Dataset: dataset_balanced (GitHub, TakanashaTaryu/Osteosarcoma-Histopathology-Classification). Classes: non-tumor, non-viable tumor, viable tumor.

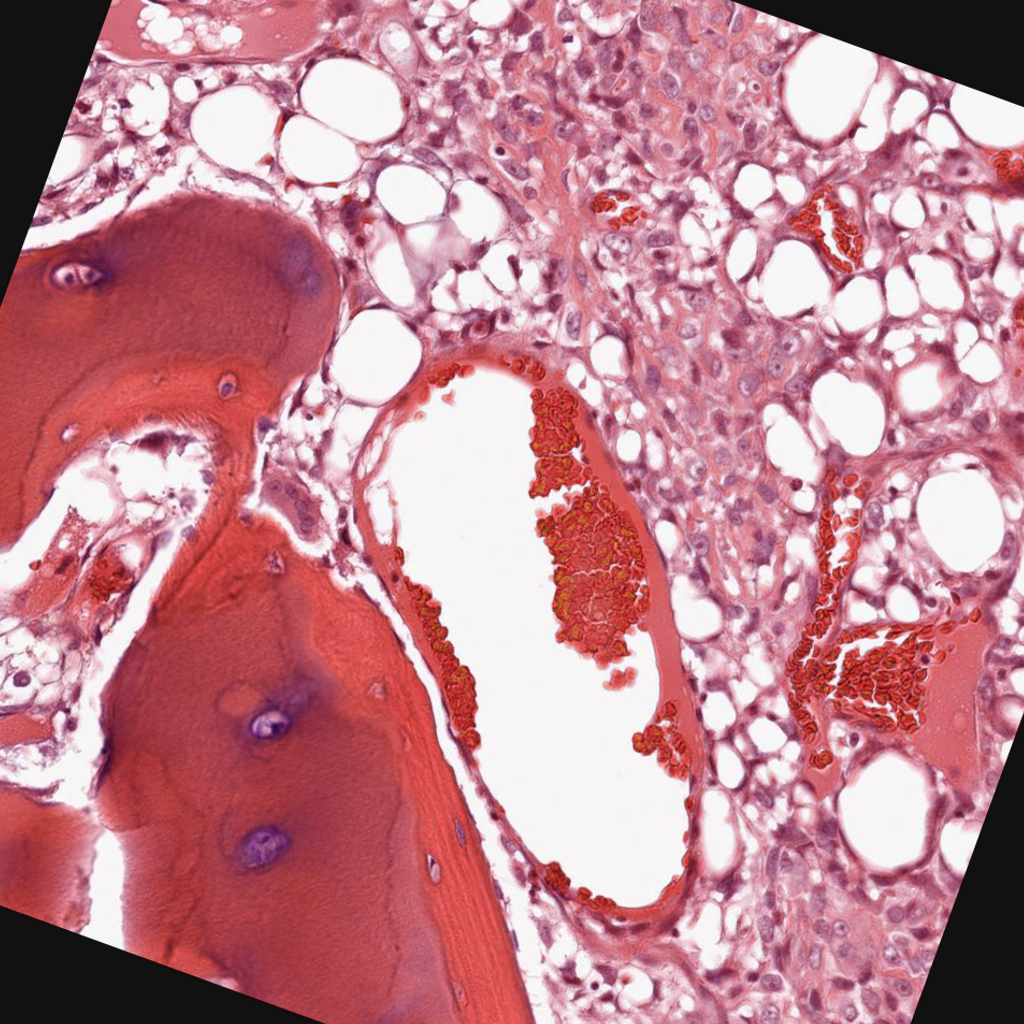
Label: viable tumor

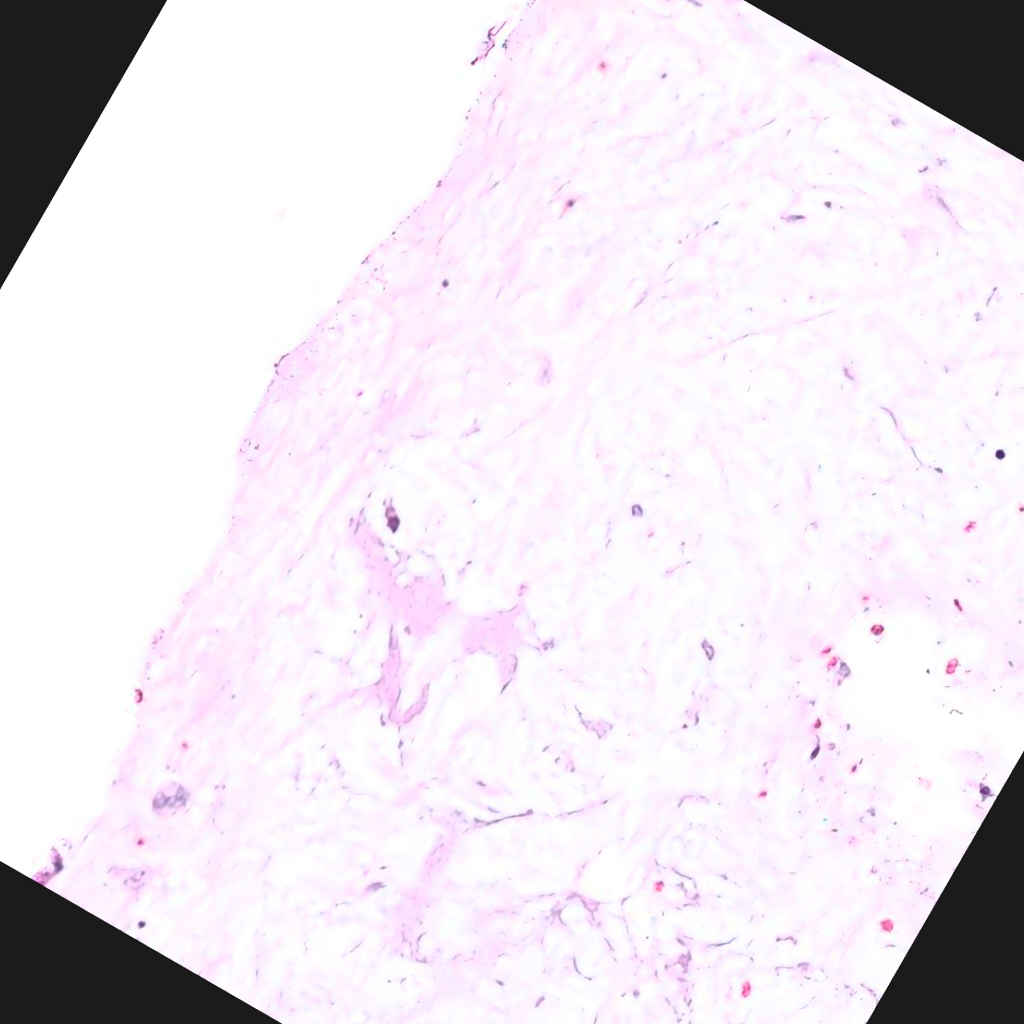
Label: non-viable tumor

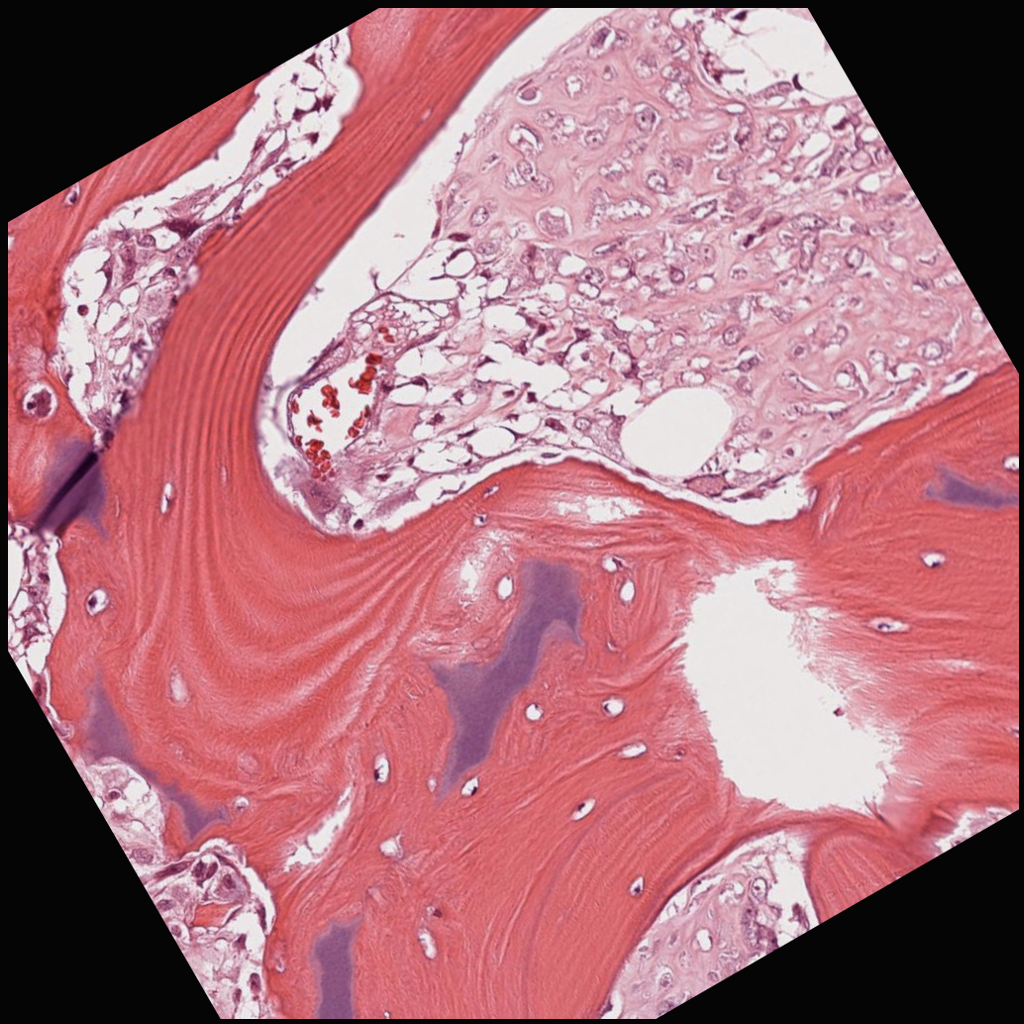
Label: viable tumor

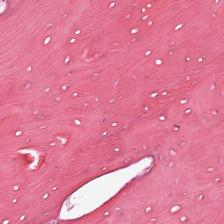
Label: non-tumor

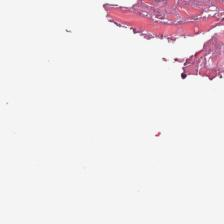
Label: non-tumor

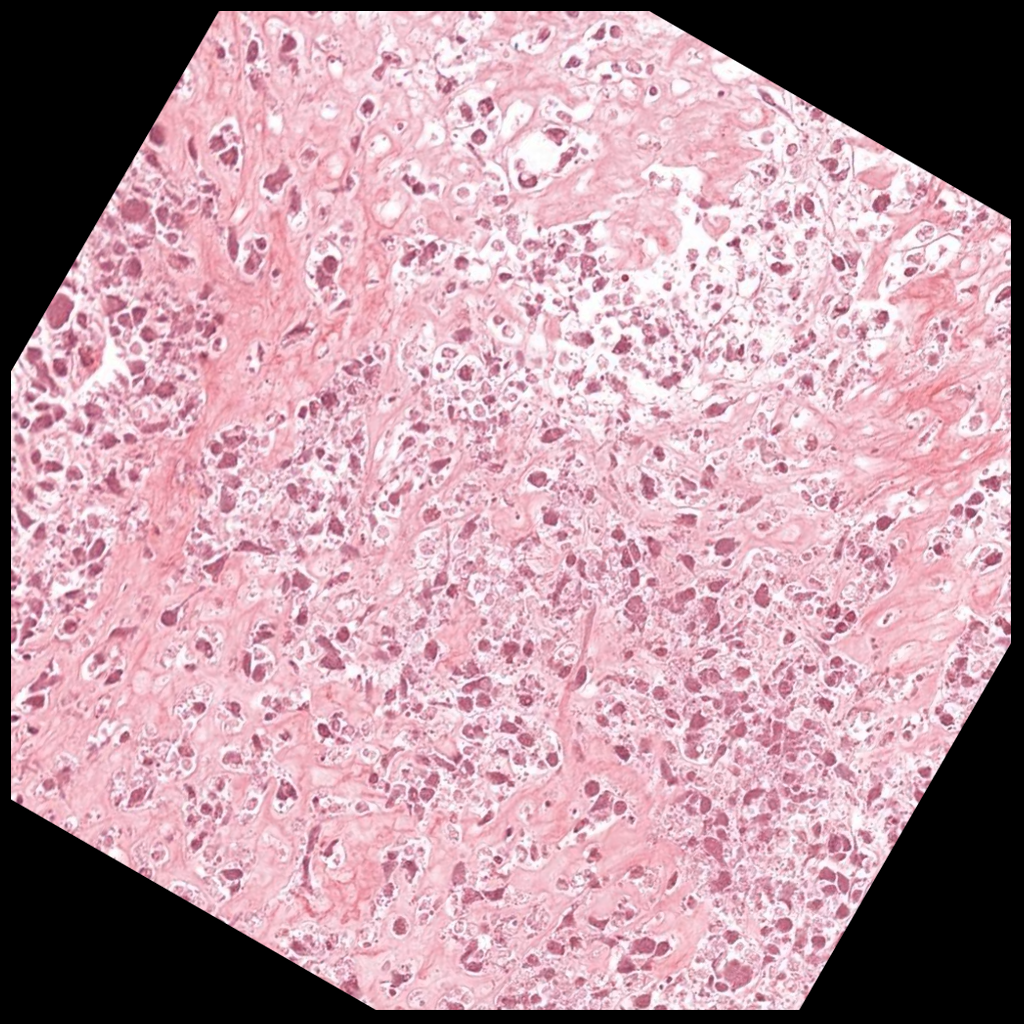
Label: non-viable tumor
